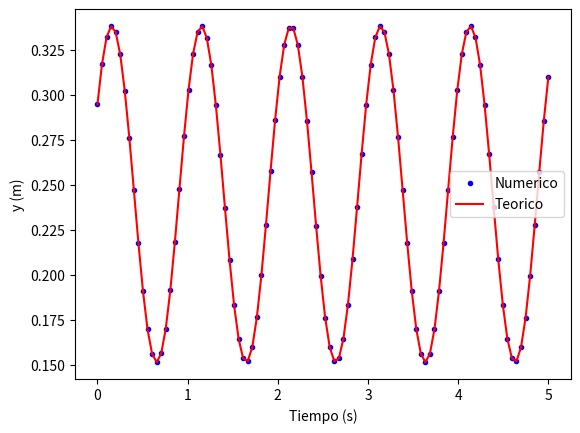

The matplotlib source for this figure:
#!/usr/bin/env python
# -*- coding: utf-8 -*-

"""
En matlab:
>> x0=.05;v0=.5;k=200;m=5;
>> t=[0:.01:10];
Resultado teorico:
>> y = x0*cos(sqrt(k/m)*t)+sqrt(k/m)*v0*sin(sqrt(k/m)*t)+m*9.8/k;

[redacted]
"""
import numpy as np
import matplotlib.pyplot as plt
from scipy.integrate import odeint

def resorte(y, t, m, k):
    a, x = y
    dydt = [-k*x/m , a]
    return dydt

#Constantes
x0 = .05 #posicion inicial
v0 = .5 #velocidad inicial
k = 200.0 #constante del resorte
m = 5.0 #masa del bloque

y0 = [v0, x0]

t = np.linspace(0,5,num=100) # tiempo en que tendré la solución
solnum = odeint(resorte,y0,t, args=(m, k)) # integrate

ynum = solnum[:,1] + m*9.8/k #Corro la solución 

#Solución teórica
y = x0*np.cos(((k/m)**.5)*t) +((m/k)**.5)*v0*np.sin(((k/m)**.5)*t)+m*9.8/k

# plot resultados
plt.figure(1)
plt.plot(t,ynum,'b.')
plt.plot(t,y,'r-')
#plt.plot(t,x3,'g-.')
plt.xlabel('Tiempo (s)')
plt.ylabel('y (m)')
plt.legend(['Numerico','Teorico'])
plt.show() 
